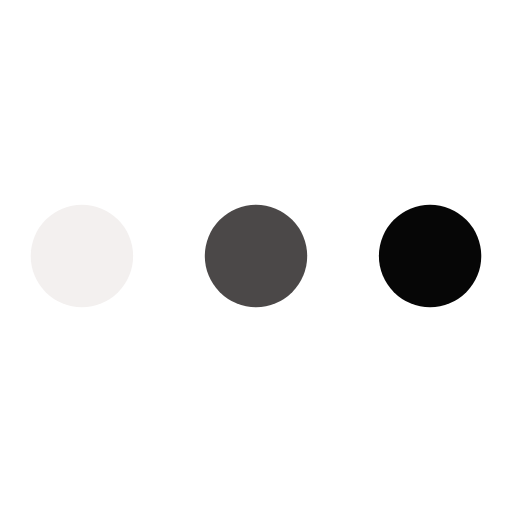
t = 0.00 s
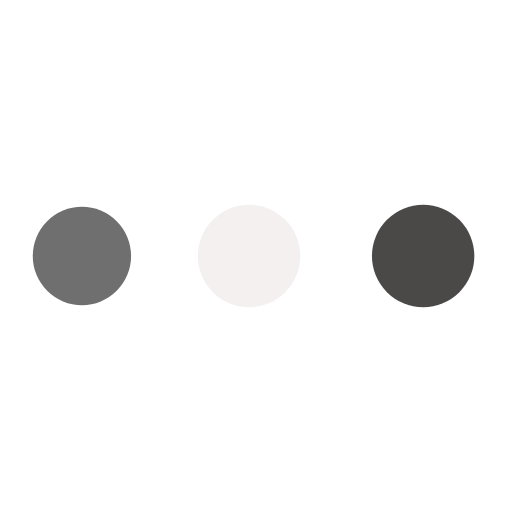
t = 0.28 s
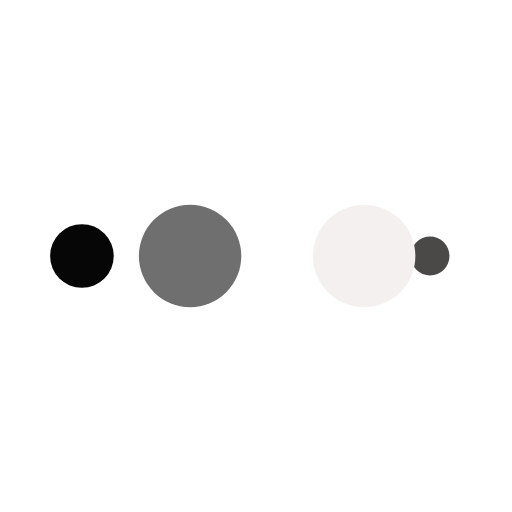
t = 0.46 s
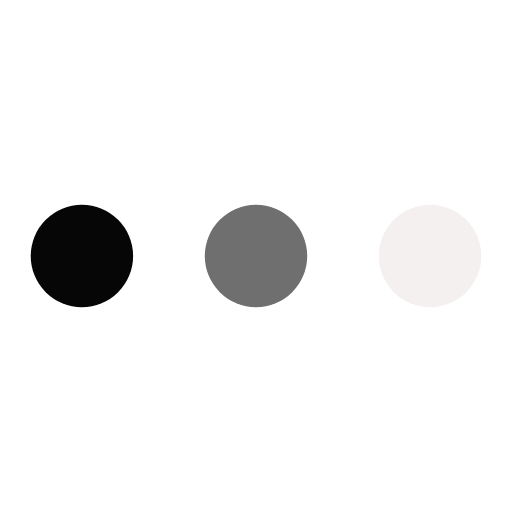
t = 0.74 s
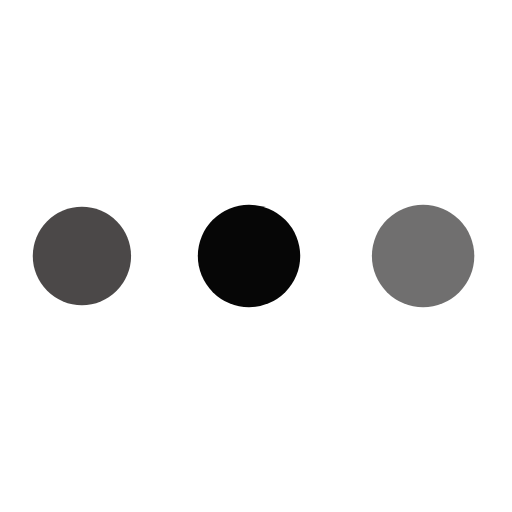
t = 1.01 s
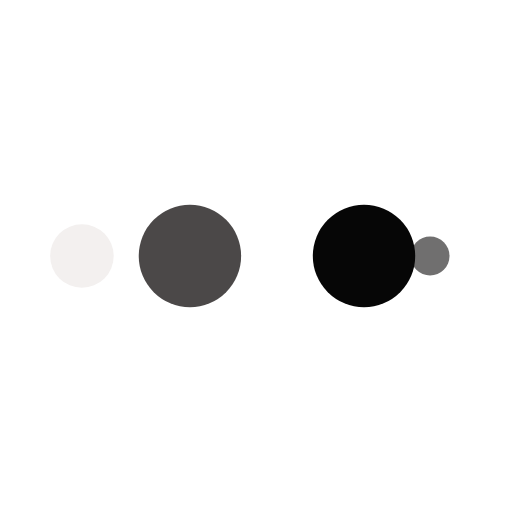
t = 1.20 s

The animated SVG that drew these frames (rendered in a browser with its animation timeline set to each time). Animation: 10 SMIL elements (animate=10); one cycle of 1.47 s, repeats indefinitely.

<?xml version="1.0" encoding="utf-8"?>
<svg xmlns="http://www.w3.org/2000/svg" xmlns:xlink="http://www.w3.org/1999/xlink" style="margin: auto; background: rgba(241, 242, 243, 0); display: block; shape-rendering: auto;" width="195px" height="195px" viewBox="0 0 100 100" preserveAspectRatio="xMidYMid">
<circle cx="84" cy="50" r="10" fill="#060606">
    <animate attributeName="r" repeatCount="indefinite" dur="0.3676470588235294s" calcMode="spline" keyTimes="0;1" values="10;0" keySplines="0 0.5 0.5 1" begin="0s"></animate>
    <animate attributeName="fill" repeatCount="indefinite" dur="1.4705882352941175s" calcMode="discrete" keyTimes="0;0.25;0.5;0.75;1" values="#060606;#4b4848;#f3f0ef;#706f6f;#060606" begin="0s"></animate>
</circle><circle cx="16" cy="50" r="10" fill="#060606">
  <animate attributeName="r" repeatCount="indefinite" dur="1.4705882352941175s" calcMode="spline" keyTimes="0;0.25;0.5;0.75;1" values="0;0;10;10;10" keySplines="0 0.5 0.5 1;0 0.5 0.5 1;0 0.5 0.5 1;0 0.5 0.5 1" begin="0s"></animate>
  <animate attributeName="cx" repeatCount="indefinite" dur="1.4705882352941175s" calcMode="spline" keyTimes="0;0.25;0.5;0.75;1" values="16;16;16;50;84" keySplines="0 0.5 0.5 1;0 0.5 0.5 1;0 0.5 0.5 1;0 0.5 0.5 1" begin="0s"></animate>
</circle><circle cx="50" cy="50" r="10" fill="#706f6f">
  <animate attributeName="r" repeatCount="indefinite" dur="1.4705882352941175s" calcMode="spline" keyTimes="0;0.25;0.5;0.75;1" values="0;0;10;10;10" keySplines="0 0.5 0.5 1;0 0.5 0.5 1;0 0.5 0.5 1;0 0.5 0.5 1" begin="-0.3676470588235294s"></animate>
  <animate attributeName="cx" repeatCount="indefinite" dur="1.4705882352941175s" calcMode="spline" keyTimes="0;0.25;0.5;0.75;1" values="16;16;16;50;84" keySplines="0 0.5 0.5 1;0 0.5 0.5 1;0 0.5 0.5 1;0 0.5 0.5 1" begin="-0.3676470588235294s"></animate>
</circle><circle cx="84" cy="50" r="10" fill="#f3f0ef">
  <animate attributeName="r" repeatCount="indefinite" dur="1.4705882352941175s" calcMode="spline" keyTimes="0;0.25;0.5;0.75;1" values="0;0;10;10;10" keySplines="0 0.5 0.5 1;0 0.5 0.5 1;0 0.5 0.5 1;0 0.5 0.5 1" begin="-0.7352941176470588s"></animate>
  <animate attributeName="cx" repeatCount="indefinite" dur="1.4705882352941175s" calcMode="spline" keyTimes="0;0.25;0.5;0.75;1" values="16;16;16;50;84" keySplines="0 0.5 0.5 1;0 0.5 0.5 1;0 0.5 0.5 1;0 0.5 0.5 1" begin="-0.7352941176470588s"></animate>
</circle><circle cx="16" cy="50" r="10" fill="#4b4848">
  <animate attributeName="r" repeatCount="indefinite" dur="1.4705882352941175s" calcMode="spline" keyTimes="0;0.25;0.5;0.75;1" values="0;0;10;10;10" keySplines="0 0.5 0.5 1;0 0.5 0.5 1;0 0.5 0.5 1;0 0.5 0.5 1" begin="-1.102941176470588s"></animate>
  <animate attributeName="cx" repeatCount="indefinite" dur="1.4705882352941175s" calcMode="spline" keyTimes="0;0.25;0.5;0.75;1" values="16;16;16;50;84" keySplines="0 0.5 0.5 1;0 0.5 0.5 1;0 0.5 0.5 1;0 0.5 0.5 1" begin="-1.102941176470588s"></animate>
</circle>
<!-- [ldio] generated by https://loading.io/ --></svg>
